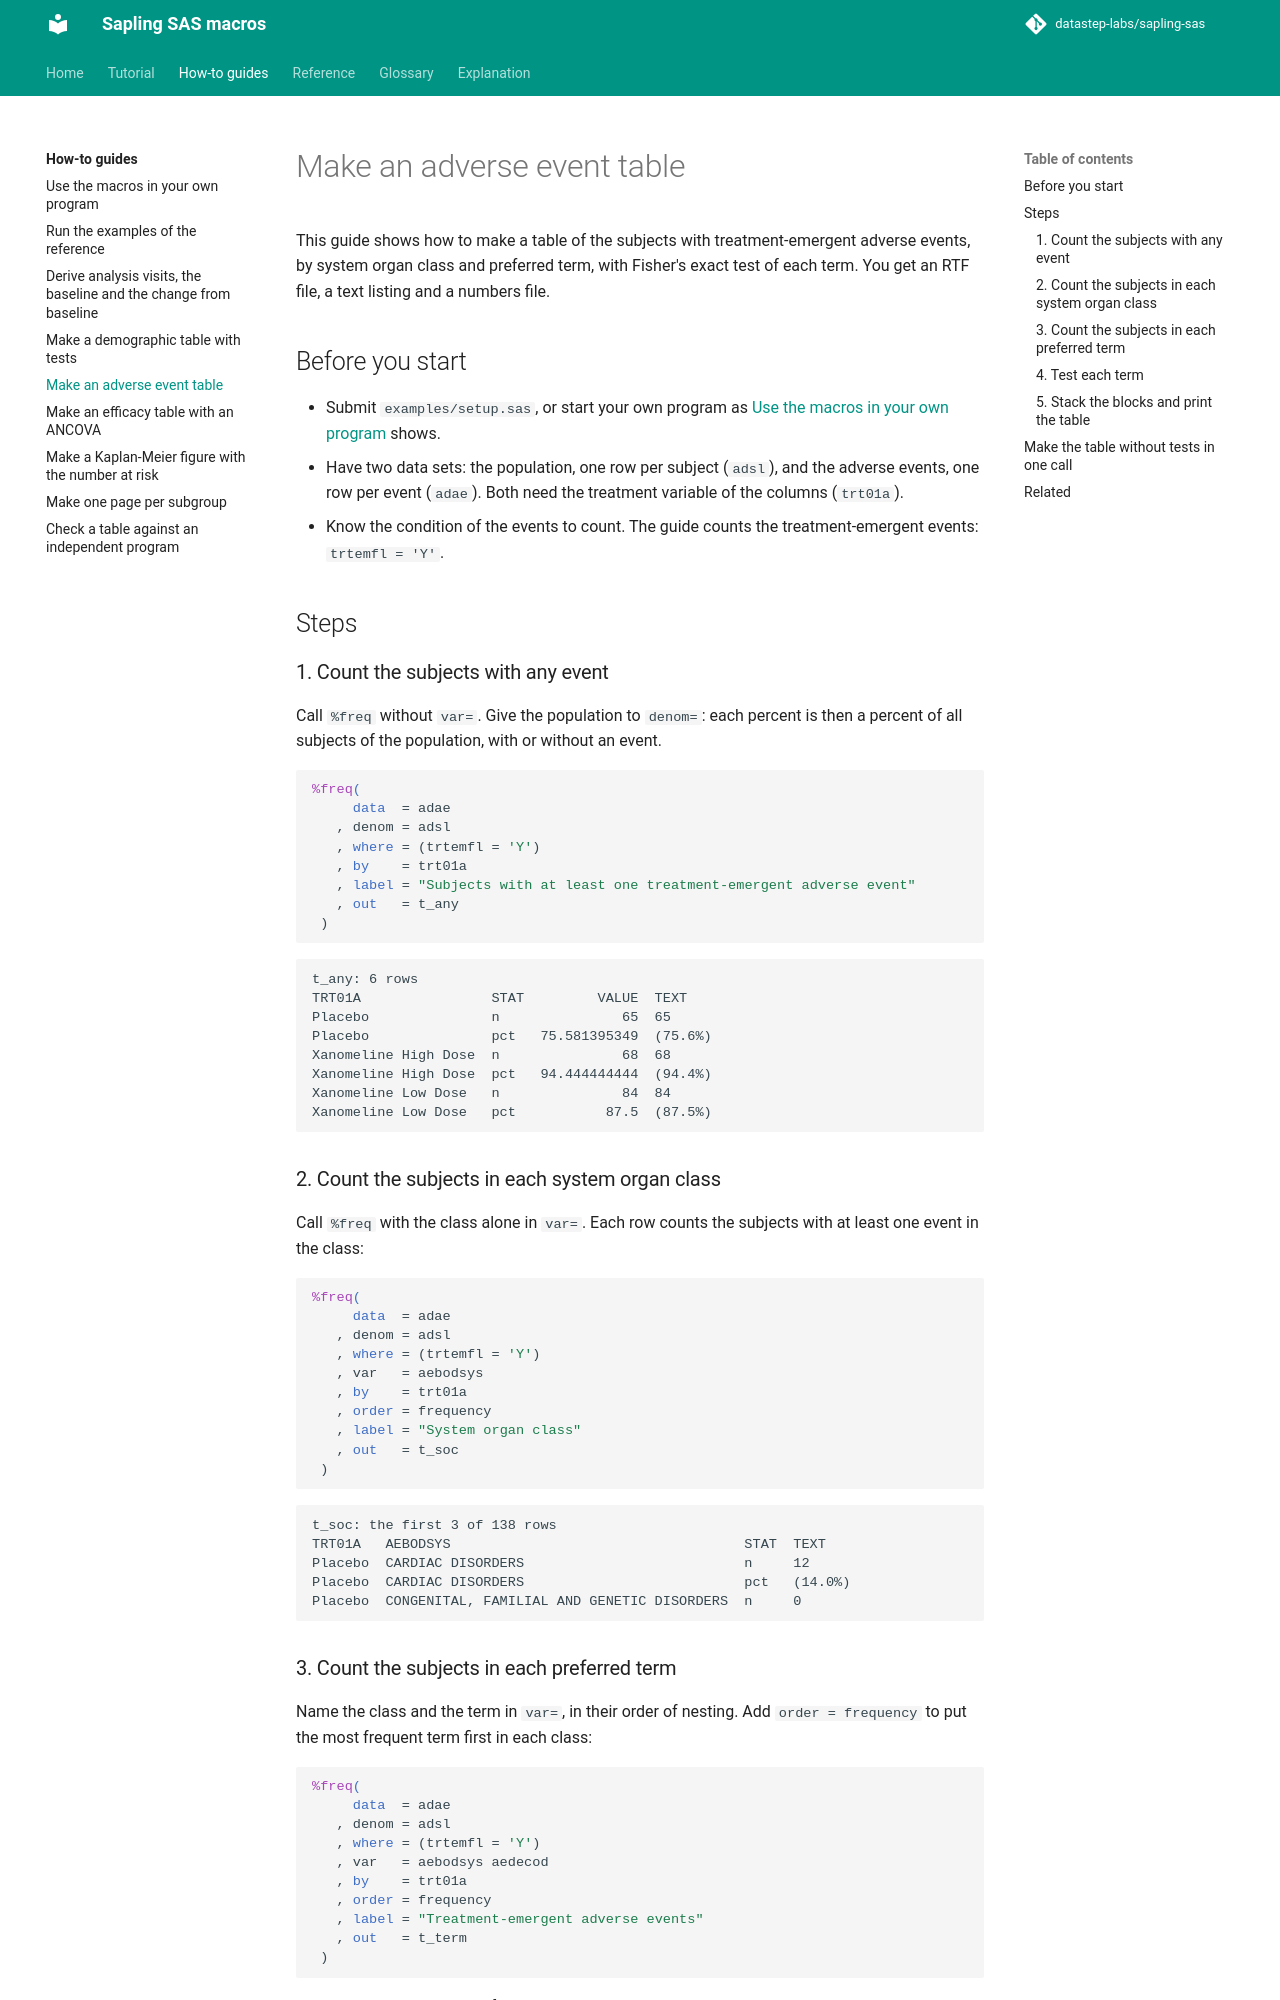

repository: datastep-labs/sapling-sas · page: how-to/adverse-event-table/index.html · generator: mkdocs

# Make an adverse event table

This guide shows how to make a table of the subjects with treatment-emergent adverse events, by system organ class
and preferred term, with Fisher's exact test of each term. You get an RTF file, a text listing and a numbers file.

## Before you start

- Submit `examples/setup.sas`, or start your own program as [Use the macros in your own program](own-program.md)
  shows.
- Have two data sets: the population, one row per subject (`adsl`), and the adverse events, one row per event
  (`adae`). Both need the treatment variable of the columns (`trt01a`).
- Know the condition of the events to count. The guide counts the treatment-emergent events: `trtemfl = 'Y'`.

## Steps

### 1. Count the subjects with any event

Call `%freq` without `var=`. Give the population to `denom=`: each percent is then a percent of all subjects of
the population, with or without an event.

```sas
%freq(
     data  = adae
   , denom = adsl
   , where = (trtemfl = 'Y')
   , by    = trt01a
   , label = "Subjects with at least one treatment-emergent adverse event"
   , out   = t_any
 )
```

```text
t_any: 6 rows
TRT01A                STAT         VALUE  TEXT
Placebo               n               65  65
Placebo               pct   75.581395349  (75.6%)
Xanomeline High Dose  n               68  68
Xanomeline High Dose  pct   94.444444444  (94.4%)
Xanomeline Low Dose   n               84  84
Xanomeline Low Dose   pct           87.5  (87.5%)
```

### 2. Count the subjects in each system organ class

Call `%freq` with the class alone in `var=`. Each row counts the subjects with at least one event in the class:

```sas
%freq(
     data  = adae
   , denom = adsl
   , where = (trtemfl = 'Y')
   , var   = aebodsys
   , by    = trt01a
   , order = frequency
   , label = "System organ class"
   , out   = t_soc
 )
```

```text
t_soc: the first 3 of 138 rows
TRT01A   AEBODSYS                                    STAT  TEXT
Placebo  CARDIAC DISORDERS                           n     12
Placebo  CARDIAC DISORDERS                           pct   (14.0%)
Placebo  CONGENITAL, FAMILIAL AND GENETIC DISORDERS  n     0
```

### 3. Count the subjects in each preferred term

Name the class and the term in `var=`, in their order of nesting. Add `order = frequency` to put the most frequent
term first in each class:

```sas
%freq(
     data  = adae
   , denom = adsl
   , where = (trtemfl = 'Y')
   , var   = aebodsys aedecod
   , by    = trt01a
   , order = frequency
   , label = "Treatment-emergent adverse events"
   , out   = t_term
 )
```

A subject with two events of the same term counts once in its row. In this block the class is a heading over its
terms: the heading has no count. The counts of the classes are the rows of the block of step 2.

### 4. Test each term

Call `%fisher` with the same records, the same `denom=` and the same `label=` as the counts. `within=` gives one test
per term:

```sas
%fisher(
     data   = adae
   , denom  = adsl
   , where  = (trtemfl = 'Y')
   , by     = trt01a
   , within = aebodsys aedecod
   , label  = "Treatment-emergent adverse events"
   , out    = t_term_test
 )
```

```text
t_term_test: the first 3 of 230 rows
AEBODSYS           AEDECOD              STAT   TEXT
CARDIAC DISORDERS  ATRIAL FIBRILLATION  pval  0.858
CARDIAC DISORDERS  ATRIAL FLUTTER       pval  0.743
CARDIAC DISORDERS  ATRIAL HYPERTROPHY   pval  0.622
```

Skip this step if the table has no p-values.
